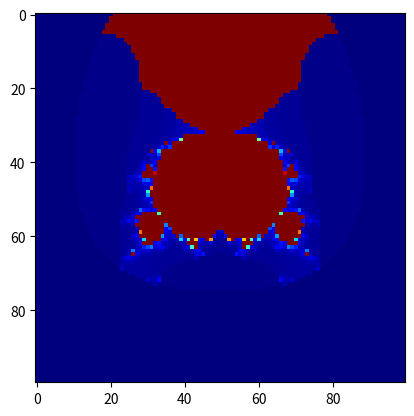

Python code for this plot:
import matplotlib.pyplot as plt
import numpy as np

bins=100
c1 = 0
x1 = np.linspace(-2,2,bins)


c2= 0.21
x2 = np.linspace(-2,2,bins)

def JULIA(x,c,ite):  
    n = (len(x))
    out = np.zeros((n,n))
    for i in range(n):
        for j in range(n):
            m = 0
            c = complex(x[i],x[j])
            z = 0
            for k in range(ite):
                z = z*z + c
                m += 1
                if (abs(z)>4):
                    break
            out[i,j] = m
    return (out)


def JULIAEXP(x,c,ite):  
    n = (len(x))
    out = np.zeros((n,n))
    for i in range(n):
        for j in range(n):
            m = 0
            c = complex(x[i],x[j])
            z = 0
            for k in range(ite):
                z =(np.exp(z))*(z**3) + c
                m += 1
                if (abs(z)>4):
                    break
            out[i,j] = m
    return (out)



b1 = JULIA(x1,c1,bins)
plt.imshow(b1,cmap="jet")

b2 = JULIAEXP(x2,c2,bins)
plt.imshow(b2,cmap="jet")



    



